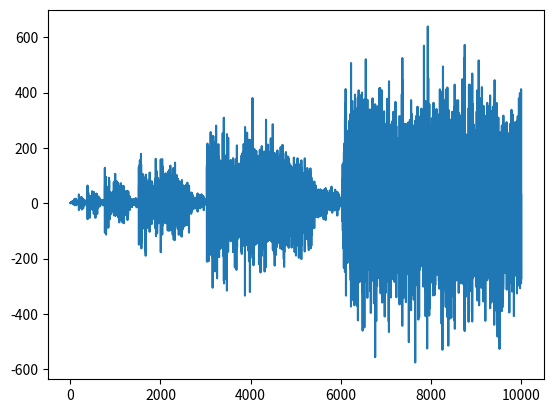

Write Python code to recreate this figure.
"""This module saves visual representations of binary sequences.

The sequences are done by taking the previous value and adding the reverse
binary representation to get a new value.
"""
import matplotlib.pyplot as plt
from math import sqrt, log


def to_binary(num: int) -> str:
    """Convert int to string form of binary sequence"""
    return bin(num)[2:]

def reverse_digit(num: int) -> int:
    """Reverse the digits of an int."""
    return int(bin(num)[2:][::-1], 2)

def binary_image(num: int, initial_digit=2, width=100, step=1):
    """Print a plot representing a simple sequence of binary numbers.
    
    Step corresponds to how much to add"""
    grid = []
    digit = initial_digit
    for i in range(num//step):
        grid.append([0]*width)
        for j, char in enumerate(to_binary(digit)):
            grid[i][j] = float(char)
        digit = digit + reverse_digit(digit)
    fig1 = plt.figure(figsize=(100,100))
    plt.pcolormesh(grid[::-1], cmap='Greens')
    plt.axis('off')
    plt.show()
    plt.draw()
    fig1.savefig(f'initial_digit={initial_digit}.png', dpi=100)
   #fig1.savefig(f'binary_reversed_digit_addition_sequence_range({num})_initial_digit({initial_digit})_stepsize({step}).png', dpi=100)

def recursive(n: int, func, f: list = None) -> list:
    if f is None:
        f = [1, 1]
    else:
        f = f[:]
        
    for i in range(len(f), n):
        f.append(func(i, f))
    return f
        

# The Python syntax for defining these recursive functions is actually
# identical to the traditional way you'd write them out so they self-document.

# The first if block is the initial conditions for that function.

# The return statement is the recursive formula being used.

def func_a(n: int, f: list) -> int:
    return 1 + f[n - f[n - 1]]


def func_b(n: int, f: list) -> int:
    return 2 + f[n - f[n - 1]]


def func_c(n: int, f: list) -> int:
    return f[f[n - 1]] + f[n - f[n-1]]


def func_d(n: int, f: list) -> int:
    return f[n - f[n - 1]] + f[n - f[n - 2] - 1]


def func_e(n: int, f: list) -> int:
    return f[n - f[n - 1]] + f[n - f[n - 2]]


def func_f(n: int, f: list) -> int:
    return f[n - f[n - 1] - 1] + f[n - f[n - 2] - 1]


def func_g(n: int, f: list) -> int:
    return f[f[n - 1]] + f[n - f[n - 2] - 1]


def func_h(n: int, f: list) -> int:
    return f[f[n - 1]]  + f[n - 2 * f[n - 1] + 1]

def func_i(n: int, f: list) -> int:
    return f[n-f[n-1]-1] + f[n-f[n-2]-1]

def func_j(n: int, f: list) -> int:
    return f[f[n-1]] + f[n - f[n-2]-1]

def func_fib(n: int, f: list) -> int:
    return f[n-1] + f[n-2]


    

    
a = recursive(100, func_a, f=[1])
b = recursive(100, func_b)
c = recursive(100, func_c)
d = recursive(10000, func_d)
e = recursive(10000, func_e)
f = recursive(100, func_f)
g = recursive(100, func_g)
#h = recursive(100, func_h)
i = recursive(2000, func_i)
j = recursive(1000, func_j)
fib = recursive(100, func_fib)




plt.plot([y- x/2 for x, y in enumerate(e, start=1)])
